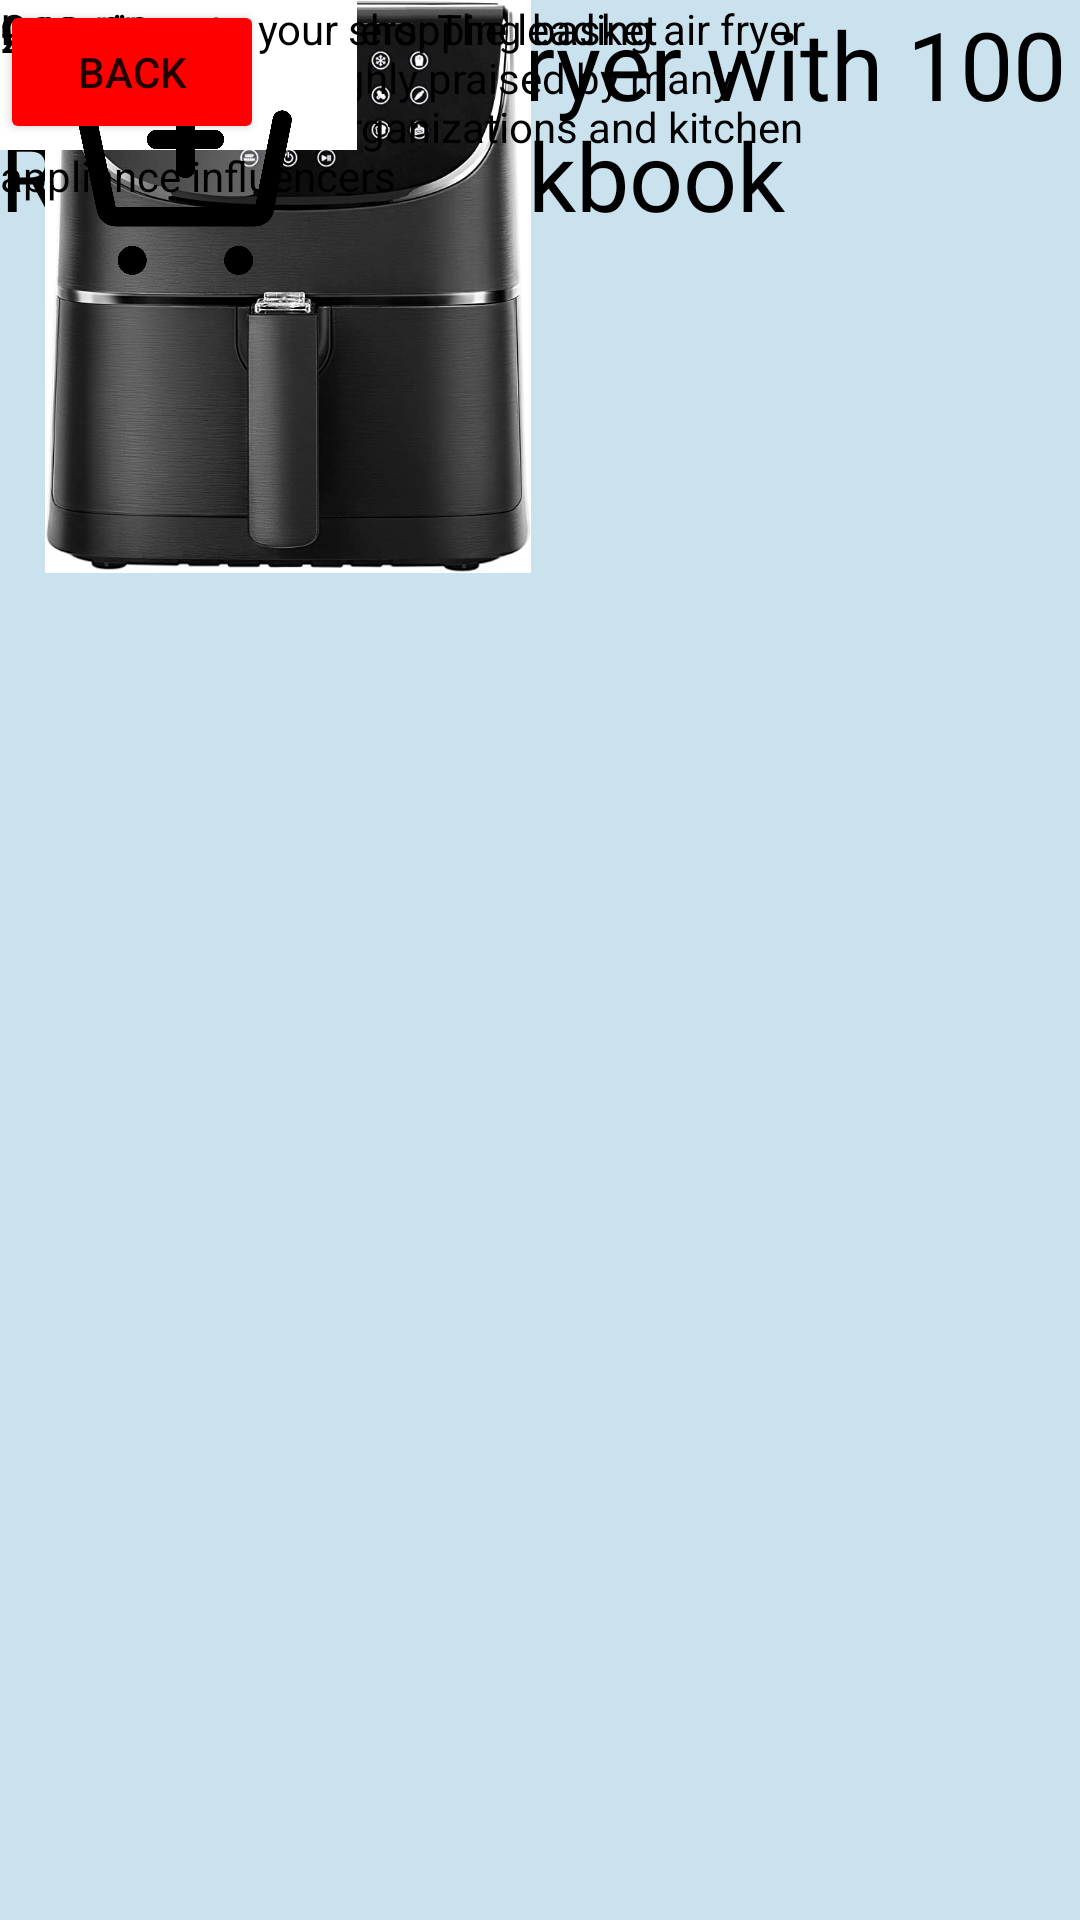

Here is an Android app screen rendered from its layout file. Give the layout XML and the strings, colors and styles it references.
<!-- AndroidManifest.xml: application theme Theme.ProfitOffers -->
<!-- res/layout/activity_product6.xml -->
<?xml version="1.0" encoding="utf-8"?>
<androidx.constraintlayout.widget.ConstraintLayout xmlns:android="http://schemas.android.com/apk/res/android"
    xmlns:app="http://schemas.android.com/apk/res-auto"
    xmlns:tools="http://schemas.android.com/tools"
    android:layout_width="match_parent"
    android:layout_height="match_parent"
    android:background="#CAE2ED"
    tools:context=".Product6">
    <TextView
        android:id="@+id/pro6_heading2"
        android:layout_width="373dp"
        android:layout_height="111dp"
        android:fontFamily="@font/alata"
        android:text="Corsori Air Fryer with 100 Recipes Cookbook"
        android:textColor="#000000"
        android:textSize="95px"
        tools:layout_editor_absoluteX="16dp"
        tools:layout_editor_absoluteY="53dp" />

    <ImageView
        android:id="@+id/pro6_image2"
        android:layout_width="192dp"
        android:layout_height="191dp"
        app:srcCompat="@drawable/airfryer2"
        tools:layout_editor_absoluteX="16dp"
        tools:layout_editor_absoluteY="179dp" />

    <TextView
        android:id="@+id/pro6_description"
        android:layout_width="292dp"
        android:layout_height="134dp"
        android:textColor="#000000"
        android:text="Over 3M+ global users; The leading air fryer brand in the UK; Highly praised by many authoritative
        organizations and kitchen appliance influencers"
        tools:layout_editor_absoluteX="16dp"
        tools:layout_editor_absoluteY="381dp" />

    <Spinner
        android:id="@+id/pro6_spinner"
        android:layout_width="119dp"
        android:layout_height="50dp"
        android:background="#ffffff"
        tools:layout_editor_absoluteX="253dp"
        tools:layout_editor_absoluteY="274dp" />

    <TextView
        android:id="@+id/pro6_quantity_heading"
        android:layout_width="wrap_content"
        android:layout_height="wrap_content"
        android:textColor="#000000"
        android:text="Quantity"
        tools:layout_editor_absoluteX="254dp"
        tools:layout_editor_absoluteY="237dp" />

    <ImageView
        android:id="@+id/addtoTrolley6"
        android:layout_width="123dp"
        android:layout_height="102dp"
        app:srcCompat="@drawable/add_trolley_icon_1"
        tools:layout_editor_absoluteX="16dp"
        tools:layout_editor_absoluteY="515dp" />

    <TextView
        android:id="@+id/pro6_addItem"
        android:layout_width="wrap_content"
        android:layout_height="wrap_content"
        android:text="Insert item to your shopping basket"
        android:textColor="#000000"
        tools:layout_editor_absoluteX="16dp"
        tools:layout_editor_absoluteY="625dp" />

    <Button
        android:id="@+id/goBack6"
        android:layout_width="wrap_content"
        android:layout_height="wrap_content"
        android:text="Back"
        android:backgroundTint="#ff0000"
        android:onClick="GoBackPromotions"
        tools:layout_editor_absoluteX="22dp"
        tools:layout_editor_absoluteY="669dp" />
    <TextView
        android:id="@+id/pro_price_6"
        android:layout_width="wrap_content"
        android:layout_height="wrap_content"
        android:text="£49.99"
        android:textColor="#000000"
        android:textSize="50px"
        tools:layout_editor_absoluteX="282dp"
        tools:layout_editor_absoluteY="477dp" />
    <TextView
        android:id="@+id/vat6"
        android:layout_width="wrap_content"
        android:layout_height="wrap_content"
        android:text="20%"
        android:textColor="#000000"
        android:textSize="50px"
        tools:layout_editor_absoluteX="282dp"
        tools:layout_editor_absoluteY="514dp" />
</androidx.constraintlayout.widget.ConstraintLayout>
<!-- resources referenced by this layout -->
<resources>
  <!-- drawable add_trolley_icon_1: png bitmap (drawable, 192777 bytes) -->
  <!-- drawable airfryer2: jpg bitmap (drawable, 48448 bytes) -->
  <style name="Theme.ProfitOffers" parent="Theme.MaterialComponents.DayNight.DarkActionBar">
          
          <item name="colorPrimary">@color/purple_500</item>
          <item name="colorPrimaryVariant">@color/purple_700</item>
          <item name="colorOnPrimary">@color/white</item>
          
          <item name="colorSecondary">@color/teal_200</item>
          <item name="colorSecondaryVariant">@color/teal_700</item>
          <item name="colorOnSecondary">@color/black</item>
          
          <item name="android:statusBarColor">?attr/colorPrimaryVariant</item>
          
      </style>
  <!-- not gathered from this repository: default colours our renderer supplied (Android Studio template values) -->
  <color name="purple_500">#FF6200EE</color>
  <color name="purple_700">#FF3700B3</color>
  <color name="teal_200">#FF03DAC5</color>
  <color name="teal_700">#FF018786</color>
  <color name="black">#FF000000</color>
  <color name="white">#FFFFFFFF</color>
</resources>
